Run: headless pygame with SDL's dummy video driver; simulated clock (each Clock.tick advances the game by its frame time, no real sleeping); random seed 0; keys injected as events and as key.get_pressed() state; no mouse input.
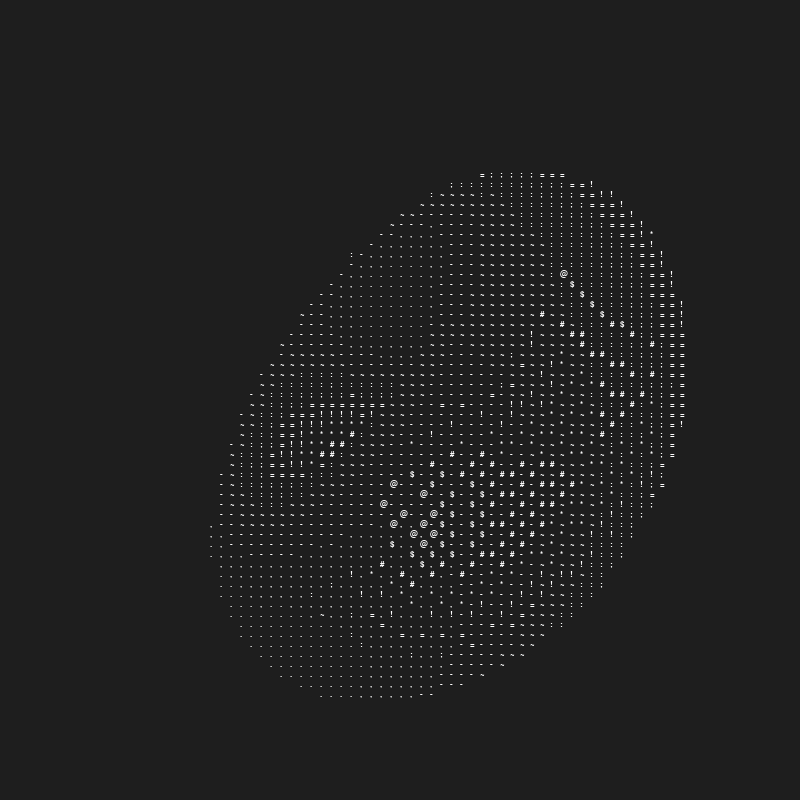
Frame 1 of 4 · flips 1–60 · no input
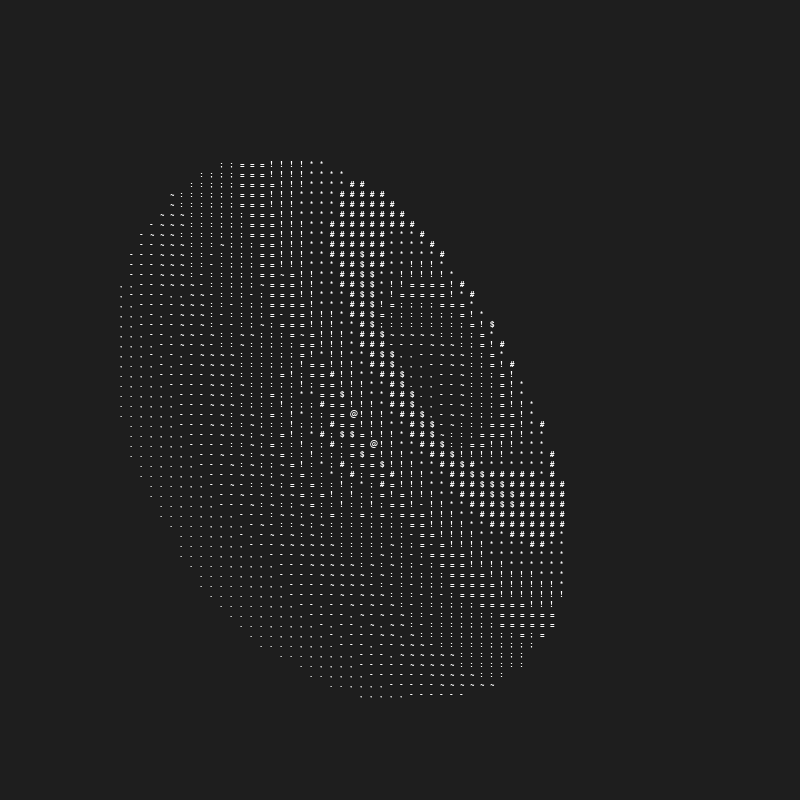
Frame 2 of 4 · flips 61–180 · tapped SPACE, RETURN · held RIGHT (→), D
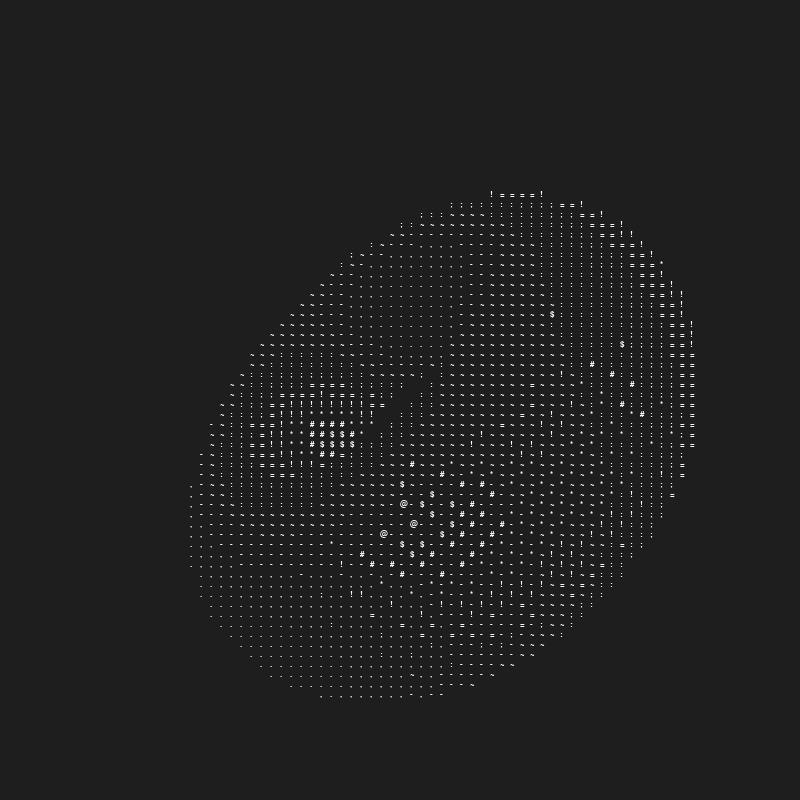
Frame 3 of 4 · flips 181–300 · held DOWN (↓), S
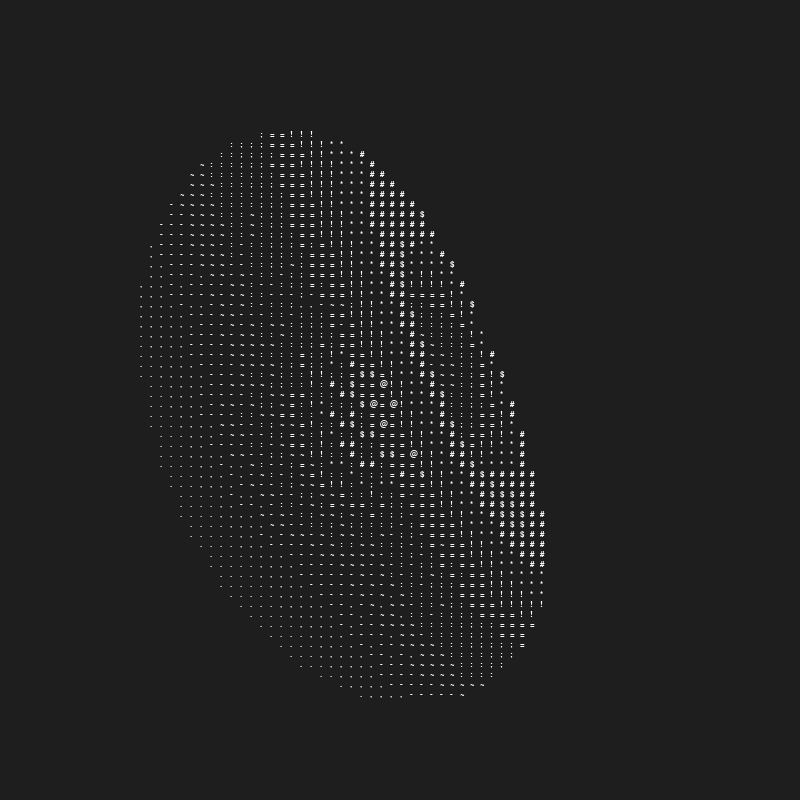
Frame 4 of 4 · flips 301–420 · held LEFT (←), A, UP (↑), W

The pygame program that drew these frames:

import os
os.environ['SDL_VIDEO_WINDOW_TRANSPARENCY'] = '0.7'

import pygame
import math
import sys

WINDOW_WIDTH = 800
WINDOW_HEIGHT = 800
SCREEN_WIDTH = 80
SCREEN_HEIGHT = 80
X_SPACE = WINDOW_WIDTH // SCREEN_WIDTH
Y_SPACE = WINDOW_HEIGHT // SCREEN_HEIGHT

R1 = 1
R2 = 2
K2 = 5
K1 = 40  

Aascii_chars = ".,-~:;=!*#$@/"

pygame.init()
screen = pygame.display.set_mode((WINDOW_WIDTH, WINDOW_HEIGHT))
pygame.display.set_caption("3D ASCII Donut (Pygame)")
font = pygame.font.SysFont("Courier", 12, bold=True)
clock = pygame.time.Clock()

A = math.pi / 4
B = 0.0

while True:
    for event in pygame.event.get():
        if event.type == pygame.QUIT:
            pygame.quit()
            sys.exit()


    screen.fill((30, 30, 30))

    SCREEN_BUFFER = [[" " for _ in range(SCREEN_WIDTH)] for _ in range(SCREEN_HEIGHT)]
    Z_BUFFER = [[0.0 for _ in range(SCREEN_WIDTH)] for _ in range(SCREEN_HEIGHT)]


    theta = 0.0
    while theta < 2 * math.pi:
        cos_theta = math.cos(theta)
        sin_theta = math.sin(theta)

        sin_A, cos_A = math.sin(A), math.cos(A)
        sin_B, cos_B = math.sin(B), math.cos(B)

        phi = 0.0
        while phi < 2 * math.pi:
            cos_phi = math.cos(phi)
            sin_phi = math.sin(phi)

            torus_x = R2 + R1 * cos_theta
            torus_y = R1 * sin_theta  

            local_x = torus_x * cos_phi
            local_y = torus_x * sin_phi
            local_z = torus_y

            #defining the torus and the center
            #x = (r_1 + R_2 cos0)-cos0
            #y=(R_2+R_1cos0)-sin0
            #z = R_1sin0


            #Spins the donut
            rot_x = local_x * cos_B - local_z * sin_B
            rot_z = local_x * sin_B + local_z * cos_B
            rot_y = local_y

            #x^1 = x cosB - z sin B
            #z^1 = x sin B + z cos B
    
            
            x_3d = rot_x
            y_3d = rot_y * cos_A - rot_z * sin_A
            z_3d = K2 + rot_y * sin_A + rot_z * cos_A

            #y^n = y^1 cos A - z^1 sin A
            #z^n = y^1 sin A + z^1 cos A

            ooz = 1.0 / z_3d

            #calculates the points
            xp = int(SCREEN_WIDTH / 2 + K1 * ooz * x_3d)
            yp = int(SCREEN_HEIGHT / 2 - K1 * ooz * y_3d)

            #x_screen = center_x + k_1 * x / z
            #y_screen = center_y - K_1 * y / z

            #the shading of the axies
            nx = cos_theta * cos_phi * sin_B + sin_theta * cos_B
            ny = cos_theta * sin_phi
            nz = -cos_theta * cos_phi * cos_B + sin_theta * sin_B

            #N^-> = (cos0-cos0, cos0-sin0,sin0)


            #calculates the shading
            raw_L = (ny - nz) / 1.41421
            L = (raw_L + 1.0) / 2.0

            #N^->*L^-> = (n_x * 0) +(n_y*1)+(n_z*-1) = n_y - n_z

            #Calculates the shading and lighting
            if 0 <= xp < SCREEN_WIDTH and 0 <= yp < SCREEN_HEIGHT:
                if ooz > Z_BUFFER[yp][xp]:
                    Z_BUFFER[yp][xp] = ooz
                    #1/z_new > 1/z_existing
                    char_index = int(L * (len(Aascii_chars) - 1))
                    if char_index >= len(Aascii_chars):
                        char_index = len(Aascii_chars) - 1
                    SCREEN_BUFFER[yp][xp] = Aascii_chars[char_index]
            phi += 0.03  
        theta += 0.07   

    #Draws to the screen.
    for y in range(SCREEN_HEIGHT):
        for x in range(SCREEN_WIDTH):
            char_token = SCREEN_BUFFER[y][x]
            if char_token != " ":
                text_surface = font.render(char_token, True, (255, 255, 255))
                screen.blit(text_surface, (x * X_SPACE, y * Y_SPACE))

    pygame.display.flip()
    B += 0.04
    clock.tick(1)
